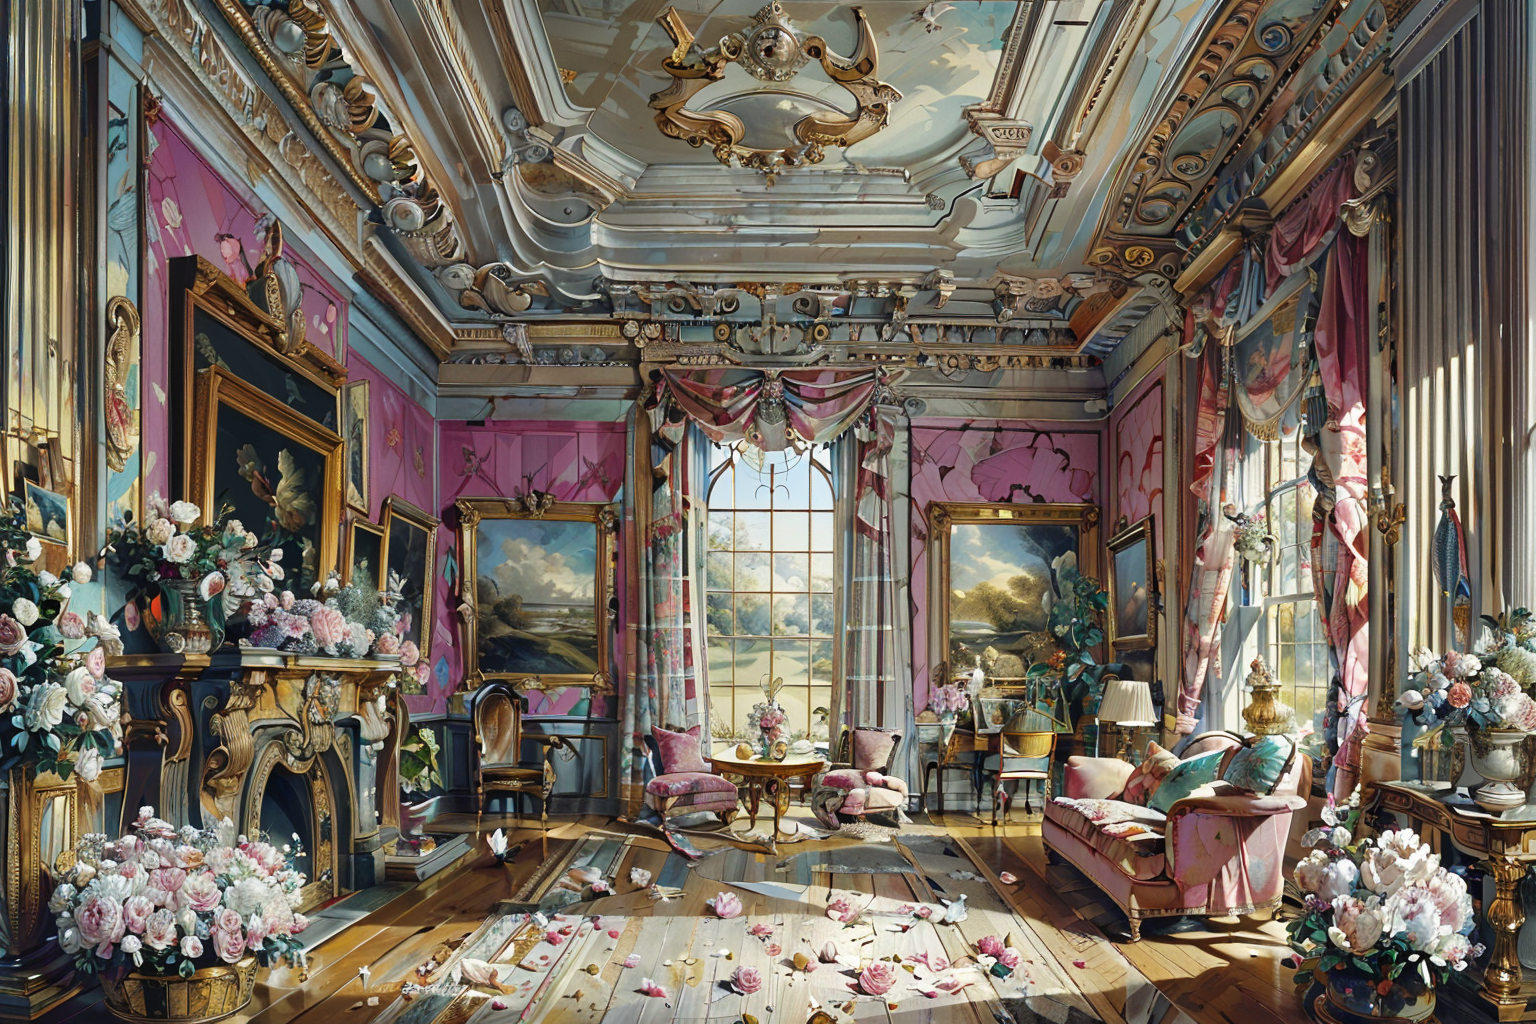
Generation parameters embedded in this image by ComfyUI (PNG 'prompt' text chunk: the API-format workflow graph, JSON):
{"3":{"inputs":{"seed":1082891823154952,"steps":24,"cfg":7.0,"sampler_name":"dpmpp_2m","scheduler":"karras","denoise":1.0,"model":["106",0],"positive":["63",0],"negative":["64",0],"latent_image":["5",0]},"class_type":"KSampler"},"4":{"inputs":{"ckpt_name":"elegantEntropy_v14.safetensors"},"class_type":"CheckpointLoaderSimple"},"5":{"inputs":{"width":768,"height":512,"batch_size":1},"class_type":"EmptyLatentImage"},"8":{"inputs":{"samples":["3",0],"vae":["17",0]},"class_type":"VAEDecode"},"13":{"inputs":{"stop_at_clip_layer":-2,"clip":["106",1]},"class_type":"CLIPSetLastLayer"},"14":{"inputs":{"images":["8",0]},"class_type":"PreviewImage"},"15":{"inputs":{"seed":1082891823154952,"steps":20,"cfg":8.0,"sampler_name":"dpmpp_2m","scheduler":"karras","denoise":0.5,"model":["69",0],"positive":["72",0],"negative":["72",1],"latent_image":["39",0]},"class_type":"KSampler"},"17":{"inputs":{"vae_name":"vaeFtEma560000Ema_original.pt"},"class_type":"VAELoader"},"36":{"inputs":{"model_name":"RealESRGAN_x4plus_anime_6B.pth"},"class_type":"UpscaleModelLoader"},"37":{"inputs":{"upscale_model":["36",0],"image":["8",0]},"class_type":"ImageUpscaleWithModel"},"38":{"inputs":{"upscale_method":"lanczos","scale_by":0.5,"image":["37",0]},"class_type":"ImageScaleBy"},"39":{"inputs":{"pixels":["38",0],"vae":["17",0]},"class_type":"VAEEncode"},"63":{"inputs":{"text":"masterpiece, top quality, best quality, official art, extreme detailed, highest detailed, colorful, style of Thomas Chippendale, decaying peonies","clip":["13",0]},"class_type":"CLIPTextEncode"},"64":{"inputs":{"text":"embedding:easynegative","clip":["13",0]},"class_type":"CLIPTextEncode"},"69":{"inputs":{"method":"Mixture of Diffusers","tile_width":512,"tile_height":512,"tile_overlap":32,"tile_batch_size":8,"model":["106",0]},"class_type":"TiledDiffusion"},"70":{"inputs":{"tile_size":1024,"fast":true,"samples":["15",0],"vae":["17",0]},"class_type":"VAEDecodeTiled_TiledDiffusion"},"72":{"inputs":{"strength":1.0,"start_percent":0.0,"end_percent":1.0,"positive":["63",0],"negative":["64",0],"control_net":["73",0],"image":["38",0]},"class_type":"ControlNetApplyAdvanced"},"73":{"inputs":{"control_net_name":"control_v11f1e_sd15_tile_fp16.safetensors"},"class_type":"ControlNetLoader"},"74":{"inputs":{"images":["70",0]},"class_type":"PreviewImage"},"106":{"inputs":{"lora_name":"tbh348-.safetensors","strength_model":0.8,"strength_clip":0.8,"model":["4",0],"clip":["4",1]},"class_type":"LoraLoader"}}